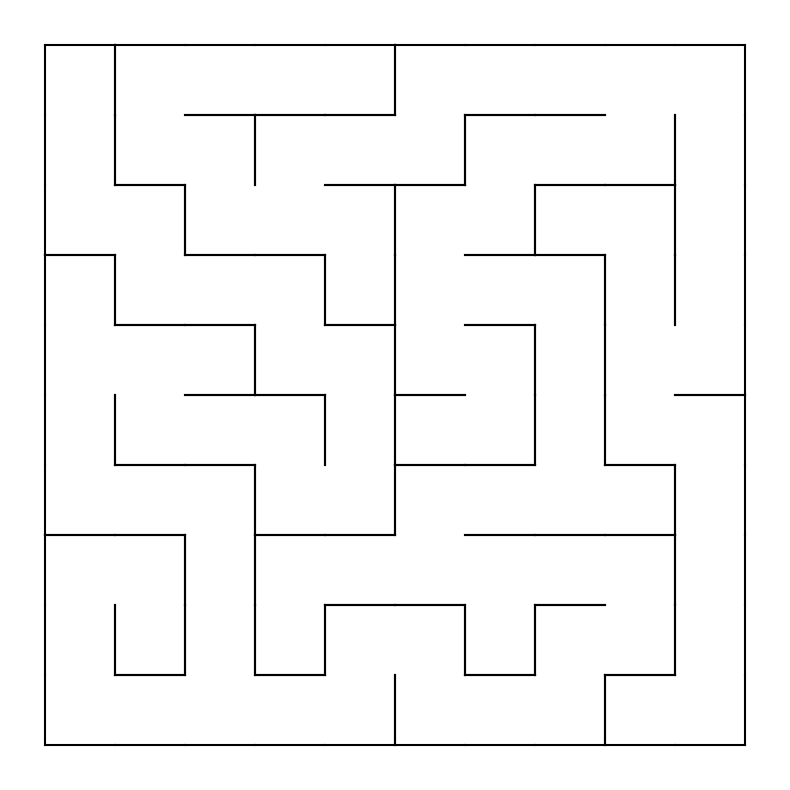

This figure's Python source:
import random
import matplotlib.pyplot as plt

# Define maze dimensions
width, height = 10, 10  # Adjust size as needed
maze = [[{"visited": False, "walls": [True, True, True, True]} for _ in range(width)] for _ in range(height)]

# Directions (dx, dy) for moving in a 2D grid: right, down, left, up
directions = [(0, 1), (1, 0), (0, -1), (-1, 0)]

def is_within_bounds(x, y):
    """Check if (x, y) is within the maze boundaries."""
    return 0 <= x < height and 0 <= y < width

def remove_wall(x1, y1, x2, y2):
    """Remove the wall between two adjacent cells."""
    if x1 == x2:  # Same row, vertical wall
        if y1 < y2:
            maze[x1][y1]["walls"][1] = False  # Remove right wall
            maze[x2][y2]["walls"][3] = False  # Remove left wall
        else:
            maze[x1][y1]["walls"][3] = False  # Remove left wall
            maze[x2][y2]["walls"][1] = False  # Remove right wall
    elif y1 == y2:  # Same column, horizontal wall
        if x1 < x2:
            maze[x1][y1]["walls"][2] = False  # Remove bottom wall
            maze[x2][y2]["walls"][0] = False  # Remove top wall
        else:
            maze[x1][y1]["walls"][0] = False  # Remove top wall
            maze[x2][y2]["walls"][2] = False  # Remove bottom wall

def generate_maze(x, y):
    """Generate the maze using depth-first search."""
    maze[x][y]["visited"] = True
    random.shuffle(directions)  # Randomize directions for each cell

    for dx, dy in directions:
        nx, ny = x + dx, y + dy
        if is_within_bounds(nx, ny) and not maze[nx][ny]["visited"]:
            remove_wall(x, y, nx, ny)
            generate_maze(nx, ny)

# Start maze generation at top-left corner (0,0)
generate_maze(0, 0)

def draw_maze(maze):
    fig, ax = plt.subplots(figsize=(10, 10))
    ax.set_aspect("equal")
    ax.axis("off")

    for x in range(height):
        for y in range(width):
            if maze[x][y]["walls"][0]:  # Top wall
                ax.plot([y, y + 1], [height - x, height - x], color="black")
            if maze[x][y]["walls"][1]:  # Right wall
                ax.plot([y + 1, y + 1], [height - x, height - x - 1], color="black")
            if maze[x][y]["walls"][2]:  # Bottom wall
                ax.plot([y, y + 1], [height - x - 1, height - x - 1], color="black")
            if maze[x][y]["walls"][3]:  # Left wall
                ax.plot([y, y], [height - x, height - x - 1], color="black")

    plt.show()

# Draw the maze
draw_maze(maze)
